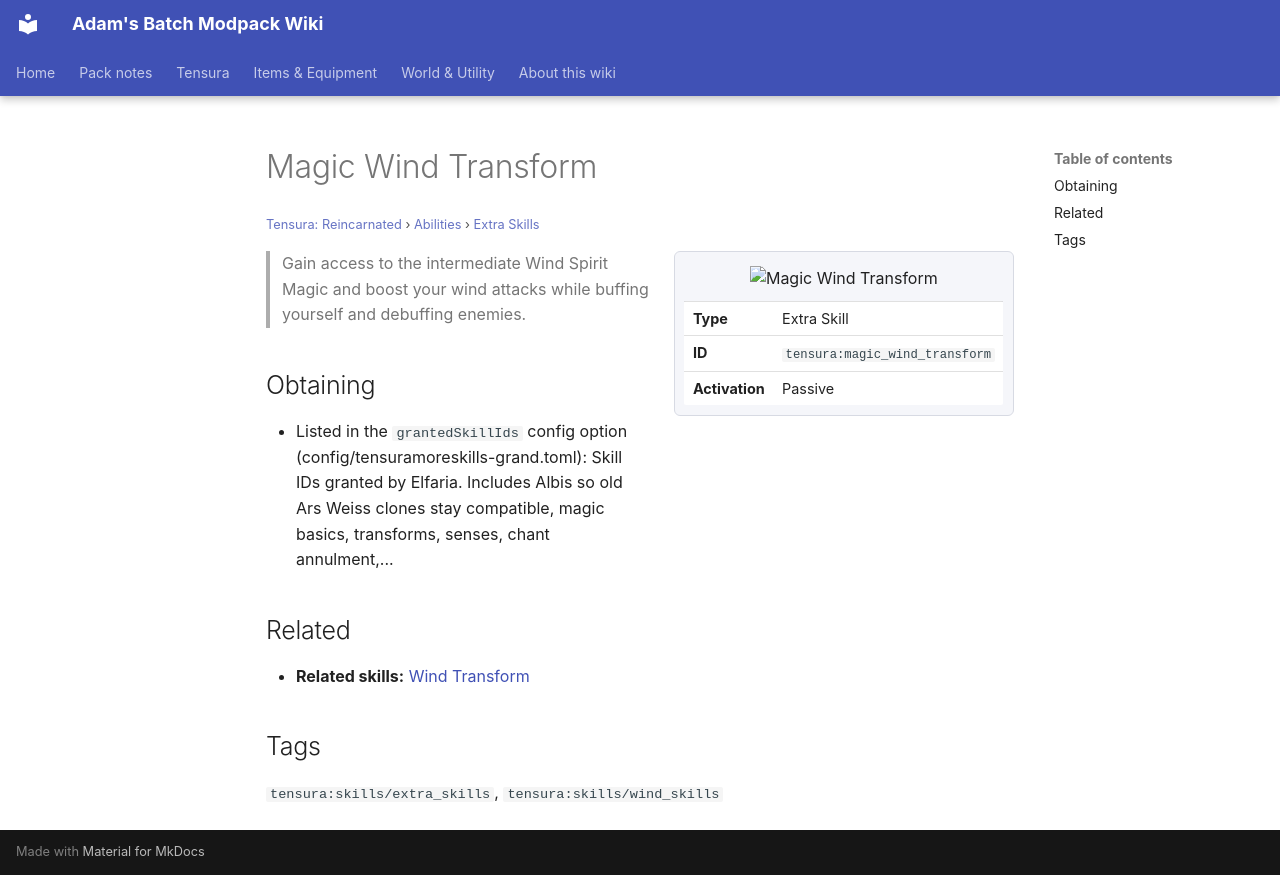

repository: Proteus-Nell/Adams-Batch-MC-Modpack-Wiki · page: tensura-reincarnated/abilities/extra-skills/magic-wind-transform/index.html · generator: mkdocs

# Magic Wind Transform

<small>[Tensura: Reincarnated](../../index.md) &rsaquo; [Abilities](../index.md) &rsaquo; [Extra Skills](index.md)</small>

<div class="infobox" markdown>

![Magic Wind Transform](../../../assets/icons/tensura/skill/magic_wind_transform.png)

| | |
|---|---|
| **Type** | Extra Skill |
| **ID** | `tensura:magic_wind_transform` |
| **Activation** | Passive |

</div>

> Gain access to the intermediate Wind Spirit Magic and boost your wind attacks while buffing yourself and debuffing enemies.

## Obtaining

- Listed in the `grantedSkillIds` config option (config/tensuramoreskills-grand.toml): Skill IDs granted by Elfaria. Includes Albis so old Ars Weiss clones stay compatible, magic basics, transforms, senses, chant annulment,...

## Related

- **Related skills:** [Wind Transform](../intrinsic-skills/wind-transform.md)

## Tags

`tensura:skills/extra_skills`, `tensura:skills/wind_skills`
